Photos from the image-classification dataset "PlantVillage_Split" in the GitHub repository rhoust123/Plant_Disease_Classifier. Its 15 classes are: pepper bell bacterial spot, pepper bell healthy, potato early blight, potato late blight, potato healthy, tomato bacterial spot, tomato early blight, tomato late blight, tomato leaf mold, tomato septoria leaf spot, tomato spider mites two spotted spider mite, tomato target spot, tomato yellow leaf curl virus, tomato mosaic virus, tomato healthy.

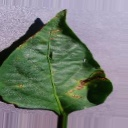
Label: pepper bell bacterial spot

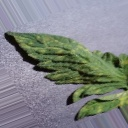
Label: tomato leaf mold

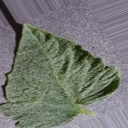
Label: tomato healthy

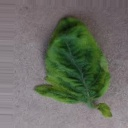
Label: tomato yellow leaf curl virus

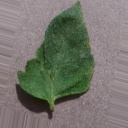
Label: tomato target spot

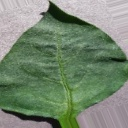
Label: pepper bell healthy
